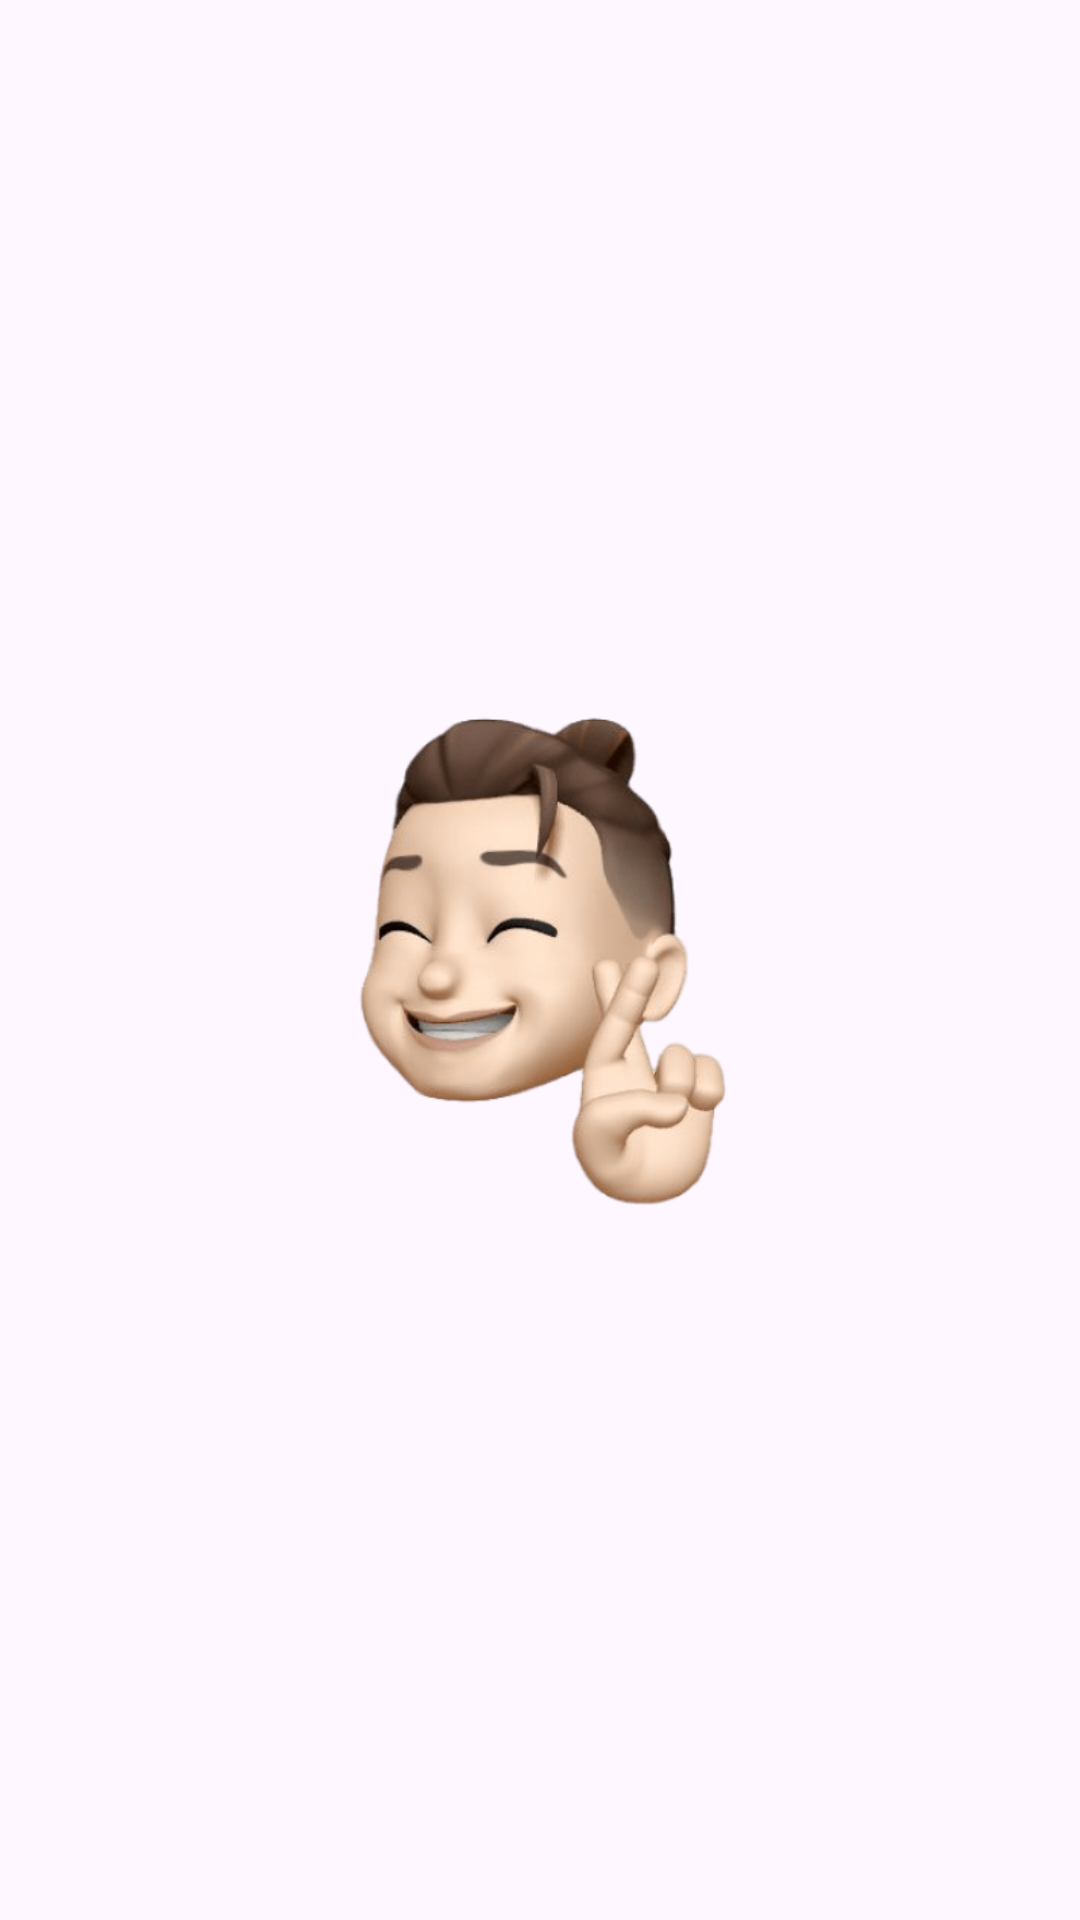

Reconstruct the res/layout file that produces this screen, plus the resources it refers to.
<!-- AndroidManifest.xml: application theme Theme.Tugas_ActionBar -->
<!-- res/layout/activity_homepage.xml -->
<?xml version="1.0" encoding="utf-8"?>
<RelativeLayout xmlns:android="http://schemas.android.com/apk/res/android"
    xmlns:app="http://schemas.android.com/apk/res-auto"
    xmlns:tools="http://schemas.android.com/tools"
    android:layout_width="match_parent"
    android:layout_height="match_parent"
    tools:context=".HomePageActivity">

    <ImageView
        android:layout_width="180dp"
        android:layout_height="180dp"
        android:src="@drawable/img"
        android:layout_centerVertical="true"
        android:layout_centerHorizontal="true"/>

</RelativeLayout>
<!-- resources referenced by this layout -->
<resources>
  <!-- drawable img: png bitmap (drawable, 120991 bytes) -->
  <style name="Theme.Tugas_ActionBar" parent="Base.Theme.Tugas_ActionBar" />
  <style name="Base.Theme.Tugas_ActionBar" parent="Theme.Material3.DayNight.NoActionBar">
          
          
      </style>
</resources>
